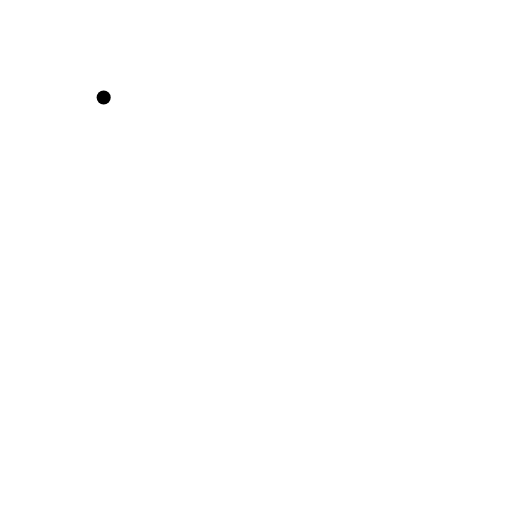
t = 0.00 s
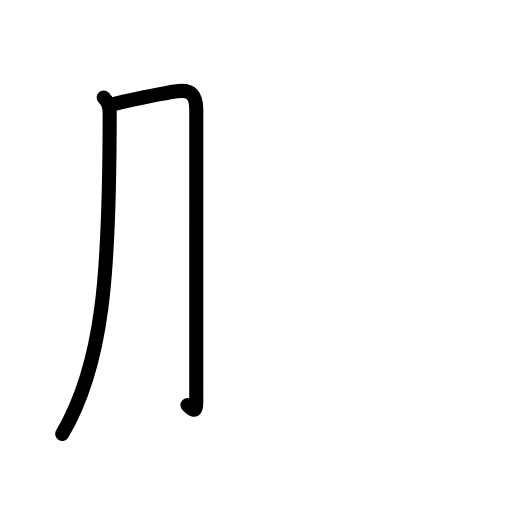
t = 1.81 s
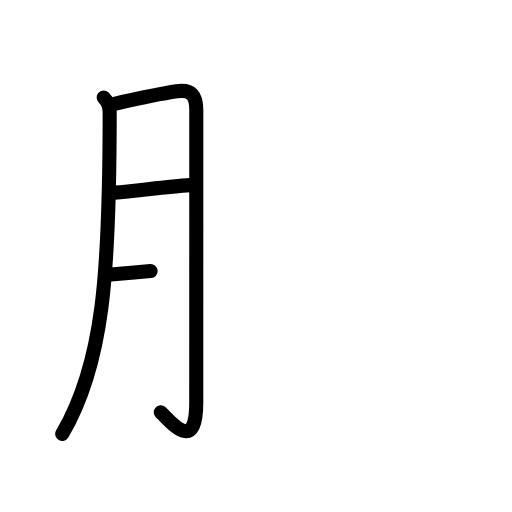
t = 3.50 s
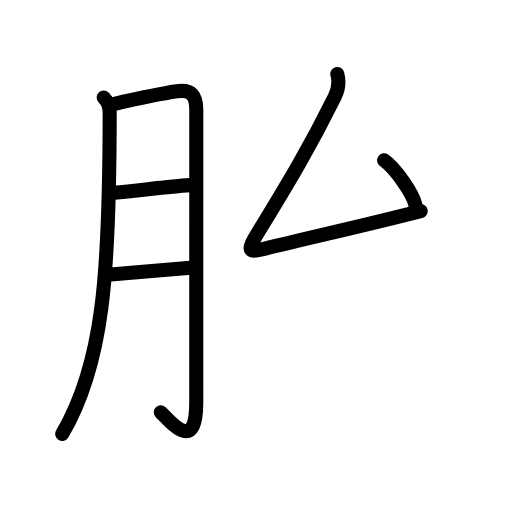
t = 5.50 s
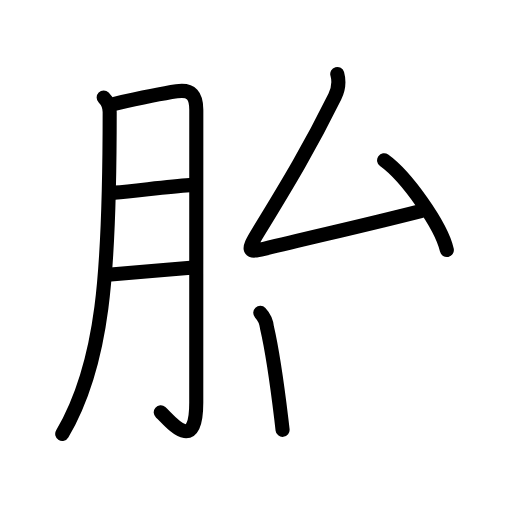
t = 6.83 s
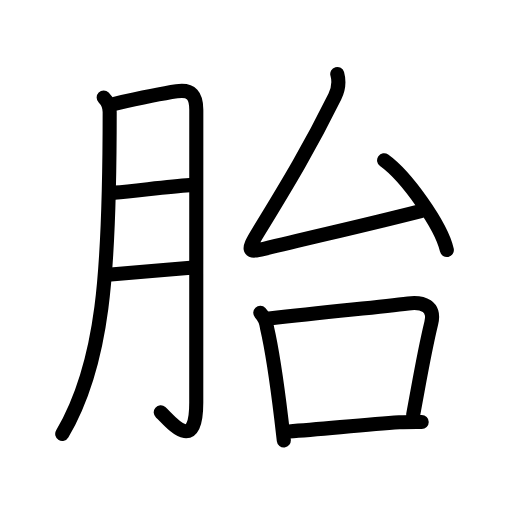
t = 9.00 s

The animated SVG that drew these frames (rendered in a browser with its animation timeline set to each time). Animation: 29 SMIL elements (animate=29); one cycle of 9.00 s.

<?xml version="1.0" encoding="UTF-8"?>
<!--
AniKanjiVG is licensed by CC-BY-SA Paul C. Sommerhoff (https://bitbucket.org/sommerhoff/anikanjivg).
AniKanjiVG uses KanjiVG which is licensed by CC-BY-SA Ulrich Apel (http://kanjivg.tagaini.net).
See also http://creativecommons.org/licenses/by-sa/3.0/
-->
<svg xmlns:kvg='http://kanjivg.tagaini.net' xmlns='http://www.w3.org/2000/svg' width='109' height='109' viewBox='0 0 109 109' style='fill:none;stroke:#000000;stroke-width:3;stroke-linecap:round;stroke-linejoin:round;' id="kvg:kanji_080ce"><g id="kvg:080ce" kvg:element="胎"><g id="kvg:080ce-g1" kvg:element="月" kvg:variant="true" kvg:original="肉" kvg:position="left" kvg:radical="general"><path id="kvg:080ce-s1" kvg:type="㇒" d="M22.07,20.76c0.9,0.9,1.28,2.14,1.28,3.09c0,34.6-1.35,53.65-10.1,68.53"><animate attributeName="d" begin="0.0s" dur="0.5s" from="M22.07,20.76C22.07,20.76,22.07,20.76,22.07,20.76" to="M22.07,20.76c0.9,0.9,1.28,2.14,1.28,3.09" />
<animate attributeName="d" begin="0.5s" dur="0.5s" from="M22.07,20.76c0.9,0.9,1.28,2.14,1.28,3.09c0,0,0,0,0,0,0" to="M22.07,20.76c0.9,0.9,1.28,2.14,1.28,3.09c0,34.6-1.35,53.65-10.1,68.53" />
</path>
<path id="kvg:080ce-s2" kvg:type="㇆a" d="M24.38,22.09c4.33-0.97,10.77-2.28,13.24-2.65c3.23-0.49,4.17,1.04,4.17,3.94c0,7.98-0.01,45.13-0.01,62.34c0,11.37-5.8,3.6-7.56,2.07"><animate attributeName="d" begin="1.0s" dur="0.25s" from="M24.38,22.09C24.38,22.09,24.38,22.09,24.38,22.09" to="M24.38,22.09c4.33-0.97,10.77-2.28,13.24-2.65" />
<animate attributeName="d" begin="1.25s" dur="0.25s" from="M24.38,22.09c4.33-0.97,10.77-2.28,13.24-2.65c0,0,0,0,0,0,0" to="M24.38,22.09c4.33-0.97,10.77-2.28,13.24-2.65c3.23-0.49,4.17,1.04,4.17,3.94" />
<animate attributeName="d" begin="1.5s" dur="0.25s" from="M24.38,22.09c4.33-0.97,10.77-2.28,13.24-2.65c3.23-0.49,4.17,1.04,4.17,3.94c0,0,0,0,0,0,0" to="M24.38,22.09c4.33-0.97,10.77-2.28,13.24-2.65c3.23-0.49,4.17,1.04,4.17,3.94c0,7.98-0.01,45.13-0.01,62.34" />
<animate attributeName="d" begin="1.75s" dur="0.25s" from="M24.38,22.09c4.33-0.97,10.77-2.28,13.24-2.65c3.23-0.49,4.17,1.04,4.17,3.94c0,7.98-0.01,45.13-0.01,62.34c0,0,0,0,0,0,0" to="M24.38,22.09c4.33-0.97,10.77-2.28,13.24-2.65c3.23-0.49,4.17,1.04,4.17,3.94c0,7.98-0.01,45.13-0.01,62.34c0,11.37-5.8,3.6-7.56,2.07" />
<animate attributeName="d" begin="0s" dur="1.0s" from="M-100,-100" to="M-100,-100" />
</path>
<path id="kvg:080ce-s3" kvg:type="㇐a" d="M24.38,41.01c4.53-0.36,11.12-1.26,16.02-1.6"><animate attributeName="d" begin="2.0s" dur="1.0s" from="M24.38,41.01C24.38,41.01,24.38,41.01,24.38,41.01" to="M24.38,41.01c4.53-0.36,11.12-1.26,16.02-1.6" />
<animate attributeName="d" begin="0s" dur="2.0s" from="M-100,-100" to="M-100,-100" />
</path>
<path id="kvg:080ce-s4" kvg:type="㇐a" d="M23.58,58.45C28.5,58,35.5,57.41,40.56,56.98"><animate attributeName="d" begin="3.0s" dur="1.0s" from="M23.58,58.45C23.58,58.45,23.58,58.45,23.58,58.45" to="M23.58,58.45C28.5,58,35.5,57.41,40.56,56.98" />
<animate attributeName="d" begin="0s" dur="3.0s" from="M-100,-100" to="M-100,-100" />
</path>
</g>
<g id="kvg:080ce-g2" kvg:element="台" kvg:position="right" kvg:phon="台"><g id="kvg:080ce-g3" kvg:element="厶" kvg:position="top"><path id="kvg:080ce-s5" kvg:type="㇜" d="M71.8,15.75c0.45,1.62,0.41,2.93-0.52,4.81C66,31.25,61.5,38.75,54.91,49.51c-2.44,3.99-2.06,4.29,1.29,3.47c11.05-2.72,20.3-4.72,33.36-8.04"><animate attributeName="d" begin="4.0s" dur="0.25s" from="M71.8,15.75C71.8,15.75,71.8,15.75,71.8,15.75" to="M71.8,15.75c0.45,1.62,0.41,2.93-0.52,4.81" />
<animate attributeName="d" begin="4.25s" dur="0.25s" from="M71.8,15.75c0.45,1.62,0.41,2.93-0.52,4.81c0,0,0,0,0,0,0" to="M71.8,15.75c0.45,1.62,0.41,2.93-0.52,4.81C66,31.25,61.5,38.75,54.91,49.51" />
<animate attributeName="d" begin="4.5s" dur="0.25s" from="M71.8,15.75c0.45,1.62,0.41,2.93-0.52,4.81C66,31.25,61.5,38.75,54.91,49.51c0,0,0,0,0,0,0" to="M71.8,15.75c0.45,1.62,0.41,2.93-0.52,4.81C66,31.25,61.5,38.75,54.91,49.51c-2.44,3.99-2.06,4.29,1.29,3.47" />
<animate attributeName="d" begin="4.75s" dur="0.25s" from="M71.8,15.75c0.45,1.62,0.41,2.93-0.52,4.81C66,31.25,61.5,38.75,54.91,49.51c-2.44,3.99-2.06,4.29,1.29,3.47c0,0,0,0,0,0,0" to="M71.8,15.75c0.45,1.62,0.41,2.93-0.52,4.81C66,31.25,61.5,38.75,54.91,49.51c-2.44,3.99-2.06,4.29,1.29,3.47c11.05-2.72,20.3-4.72,33.36-8.04" />
<animate attributeName="d" begin="0s" dur="4.0s" from="M-100,-100" to="M-100,-100" />
</path>
<path id="kvg:080ce-s6" kvg:type="㇔" d="M81.77,34.13c4.71,3.37,12.18,13.86,13.36,19.1"><animate attributeName="d" begin="5.0s" dur="1.0s" from="M81.77,34.13C81.77,34.13,81.77,34.13,81.77,34.13" to="M81.77,34.13c4.71,3.37,12.18,13.86,13.36,19.1" />
<animate attributeName="d" begin="0s" dur="5.0s" from="M-100,-100" to="M-100,-100" />
</path>
</g>
<g id="kvg:080ce-g4" kvg:element="口" kvg:position="bottom"><path id="kvg:080ce-s7" kvg:type="㇑" d="M55.41,66.59c0.84,0.89,1.32,1.95,1.43,3.17c1.06,4.56,2.21,12.47,3.06,19.51c0.19,1.58,0.37,3.09,0.52,4.49"><animate attributeName="d" begin="6.0s" dur="0.3333333333333333s" from="M55.41,66.59C55.41,66.59,55.41,66.59,55.41,66.59" to="M55.41,66.59c0.84,0.89,1.32,1.95,1.43,3.17" />
<animate attributeName="d" begin="6.333333333333333s" dur="0.3333333333333333s" from="M55.41,66.59c0.84,0.89,1.32,1.95,1.43,3.17c0,0,0,0,0,0,0" to="M55.41,66.59c0.84,0.89,1.32,1.95,1.43,3.17c1.06,4.56,2.21,12.47,3.06,19.51" />
<animate attributeName="d" begin="6.666666666666667s" dur="0.3333333333333333s" from="M55.41,66.59c0.84,0.89,1.32,1.95,1.43,3.17c1.06,4.56,2.21,12.47,3.06,19.51c0,0,0,0,0,0,0" to="M55.41,66.59c0.84,0.89,1.32,1.95,1.43,3.17c1.06,4.56,2.21,12.47,3.06,19.51c0.19,1.58,0.37,3.09,0.52,4.49" />
<animate attributeName="d" begin="0s" dur="6.0s" from="M-100,-100" to="M-100,-100" />
</path>
<path id="kvg:080ce-s8" kvg:type="㇕b" d="M57.3,67.81c13.12-1.54,22.96-2.37,29.61-3.22c3.11-0.4,5.78,0.58,4.9,4.21c-1.54,6.36-2.38,11.63-3.86,19.54"><animate attributeName="d" begin="7.0s" dur="0.3333333333333333s" from="M57.3,67.81C57.3,67.81,57.3,67.81,57.3,67.81" to="M57.3,67.81c13.12-1.54,22.96-2.37,29.61-3.22" />
<animate attributeName="d" begin="7.333333333333333s" dur="0.3333333333333333s" from="M57.3,67.81c13.12-1.54,22.96-2.37,29.61-3.22c0,0,0,0,0,0,0" to="M57.3,67.81c13.12-1.54,22.96-2.37,29.61-3.22c3.11-0.4,5.78,0.58,4.9,4.21" />
<animate attributeName="d" begin="7.666666666666667s" dur="0.3333333333333333s" from="M57.3,67.81c13.12-1.54,22.96-2.37,29.61-3.22c3.11-0.4,5.78,0.58,4.9,4.21c0,0,0,0,0,0,0" to="M57.3,67.81c13.12-1.54,22.96-2.37,29.61-3.22c3.11-0.4,5.78,0.58,4.9,4.21c-1.54,6.36-2.38,11.63-3.86,19.54" />
<animate attributeName="d" begin="0s" dur="7.0s" from="M-100,-100" to="M-100,-100" />
</path>
<path id="kvg:080ce-s9" kvg:type="㇐b" d="M61.51,91.85c7.53-0.55,16.49-1.48,23.51-1.94c1.52-0.1,3.1-0.08,4.76-0.08"><animate attributeName="d" begin="8.0s" dur="0.5s" from="M61.51,91.85C61.51,91.85,61.51,91.85,61.51,91.85" to="M61.51,91.85c7.53-0.55,16.49-1.48,23.51-1.94" />
<animate attributeName="d" begin="8.5s" dur="0.5s" from="M61.51,91.85c7.53-0.55,16.49-1.48,23.51-1.94c0,0,0,0,0,0,0" to="M61.51,91.85c7.53-0.55,16.49-1.48,23.51-1.94c1.52-0.1,3.1-0.08,4.76-0.08" />
<animate attributeName="d" begin="0s" dur="8.0s" from="M-100,-100" to="M-100,-100" />
</path>
</g>
</g>
</g>
</svg>
